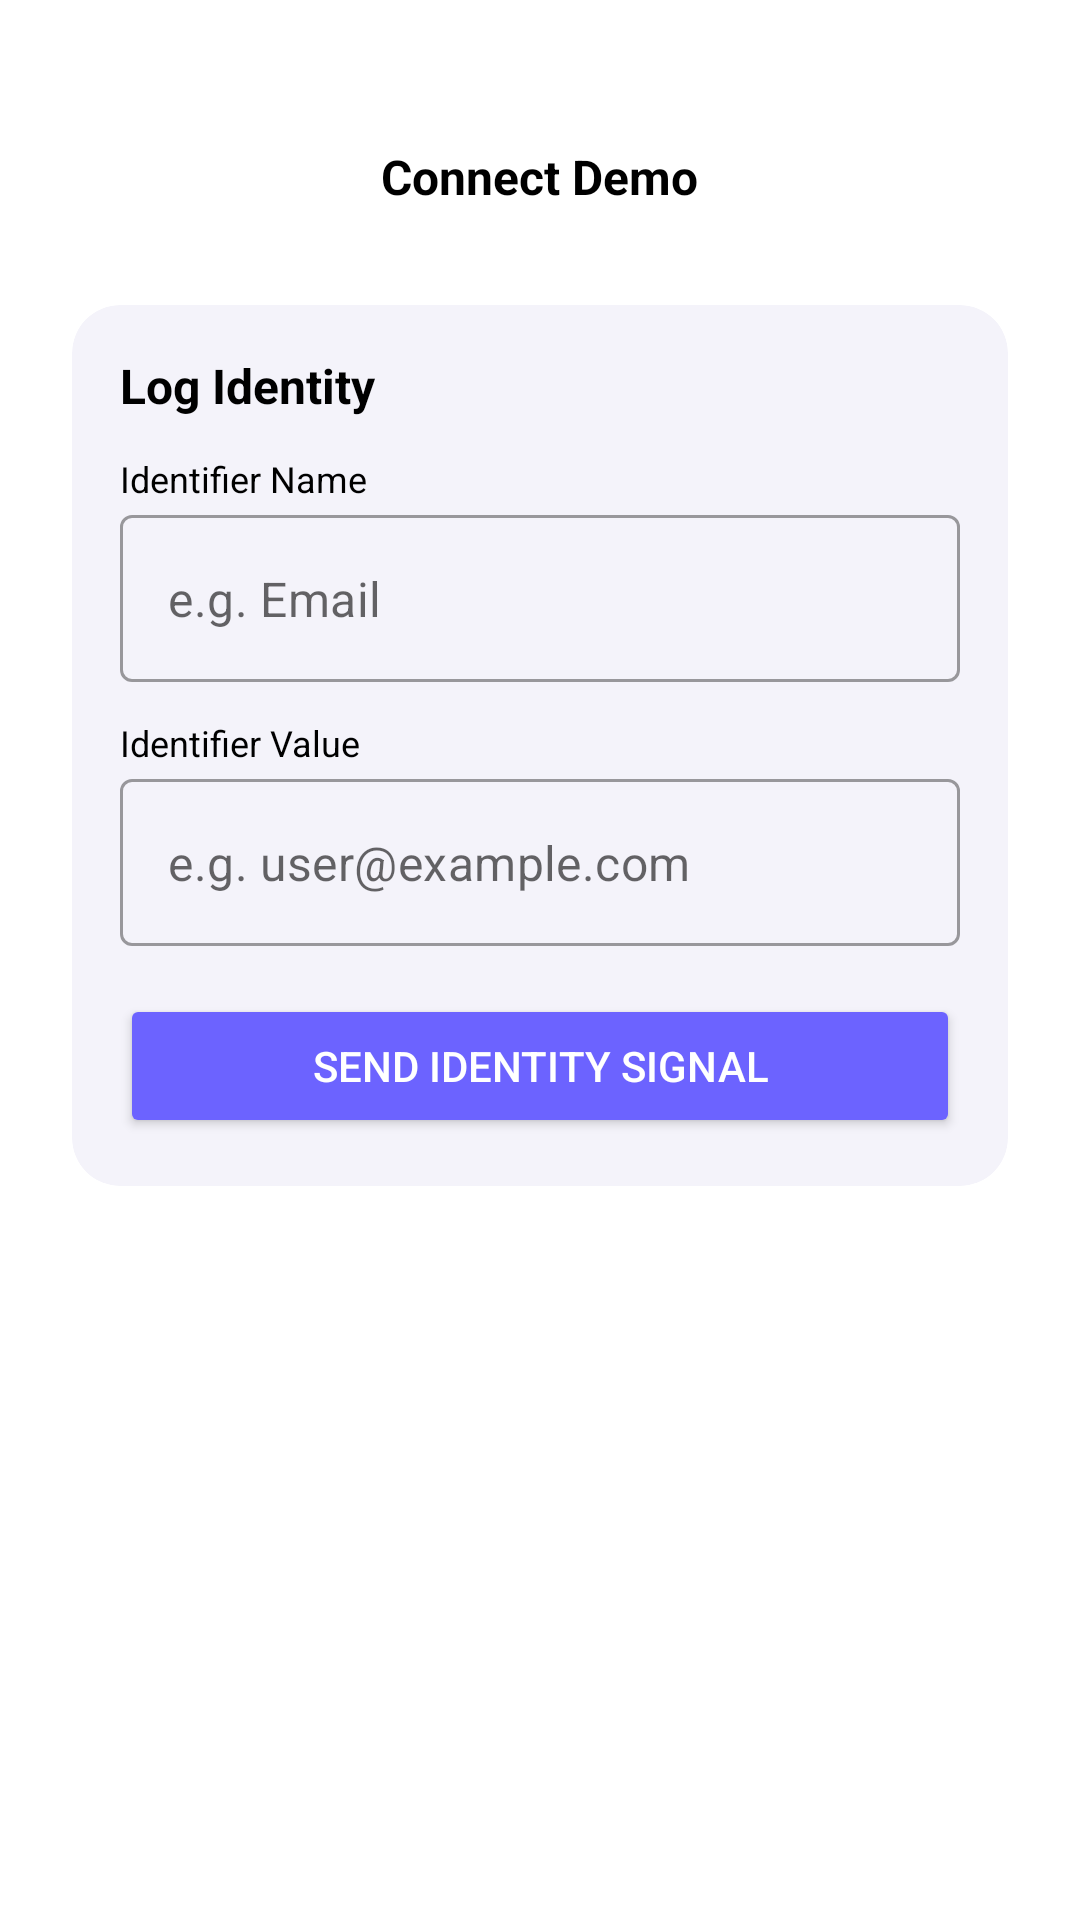

This screen was rendered from an Android layout file. Write that file and the resources it references.
<!-- AndroidManifest.xml: application theme Theme.Connect -->
<!-- res/layout/fragment_identity.xml -->
<?xml version="1.0" encoding="utf-8"?>
<ScrollView
    xmlns:android="http://schemas.android.com/apk/res/android"
    xmlns:app="http://schemas.android.com/apk/res-auto"
    android:layout_width="match_parent"
    android:layout_height="match_parent"
    android:background="@android:color/white"
    android:fillViewport="true">

    <LinearLayout
        android:layout_width="match_parent"
        android:layout_height="wrap_content"
        android:orientation="vertical"
        android:paddingStart="24dp"
        android:paddingEnd="24dp"
        android:paddingTop="40dp"
        android:paddingBottom="40dp"
        android:gravity="center_horizontal">

        <ImageView
            android:id="@+id/iv_logo"
            android:layout_width="260dp"
            android:layout_height="wrap_content"
            android:src="@drawable/acoustic_logo_light"
            android:contentDescription="@string/logo_description"
            android:adjustViewBounds="true" />

        <TextView
            android:layout_width="wrap_content"
            android:layout_height="wrap_content"
            android:layout_marginTop="8dp"
            android:text="@string/connect_demo"
            android:textSize="@dimen/text_medium"
            android:textAppearance="?attr/textAppearanceTitleMedium"
            android:textStyle="bold" />

        
        <androidx.cardview.widget.CardView
            android:layout_width="match_parent"
            android:layout_height="wrap_content"
            android:layout_marginTop="32dp"
            app:cardCornerRadius="16dp"
            app:cardBackgroundColor="@color/light_card"
            app:cardElevation="0dp">

            <LinearLayout
                android:layout_width="match_parent"
                android:layout_height="wrap_content"
                android:orientation="vertical"
                android:padding="16dp">

                <TextView
                    android:id="@+id/tv_log_identity_title"
                    android:layout_width="wrap_content"
                    android:layout_height="wrap_content"
                    android:text="@string/log_identity"
                    android:textSize="@dimen/text_medium"
                    android:textStyle="bold"
                    android:textAppearance="?attr/textAppearanceBodyLarge" />

                <TextView
                    android:layout_width="wrap_content"
                    android:layout_height="wrap_content"
                    android:layout_marginTop="12dp"
                    android:textSize="@dimen/text_small"
                    android:text="@string/identifier_name"
                    android:textAppearance="?attr/textAppearanceBodySmall" />

                <com.google.android.material.textfield.TextInputLayout
                    android:layout_width="match_parent"
                    android:layout_height="wrap_content"
                    android:layout_marginTop="4dp"
                    app:hintEnabled="false"
                    style="@style/Widget.MaterialComponents.TextInputLayout.OutlinedBox">

                    <com.google.android.material.textfield.TextInputEditText
                        android:id="@+id/et_identifier_name"
                        android:layout_width="match_parent"
                        android:layout_height="wrap_content"
                        android:inputType="text|textNoSuggestions"
                        android:imeOptions="actionNext"
                        android:hint="@string/identifier_name_hint" />

                </com.google.android.material.textfield.TextInputLayout>

                <TextView
                    android:layout_width="wrap_content"
                    android:layout_height="wrap_content"
                    android:layout_marginTop="12dp"
                    android:textSize="@dimen/text_small"
                    android:text="@string/identifier_value"
                    android:textAppearance="?attr/textAppearanceBodySmall" />

                <com.google.android.material.textfield.TextInputLayout
                    android:layout_width="match_parent"
                    android:layout_height="wrap_content"
                    android:layout_marginTop="4dp"
                    app:hintEnabled="false"
                    style="@style/Widget.MaterialComponents.TextInputLayout.OutlinedBox">

                    <com.google.android.material.textfield.TextInputEditText
                        android:id="@+id/et_identifier_value"
                        android:layout_width="match_parent"
                        android:layout_height="wrap_content"
                        android:inputType="text|textNoSuggestions"
                        android:imeOptions="actionDone"
                        android:hint="@string/identifier_value_hint" />

                </com.google.android.material.textfield.TextInputLayout>

                <Button
                    android:id="@+id/btn_send_identity_signal"
                    android:layout_width="match_parent"
                    android:layout_height="wrap_content"
                    android:layout_marginTop="16dp"
                    android:text="@string/send_identity_signal"
                    android:backgroundTint="@color/acoustic_button_tint"
                    android:textColor="@android:color/white" />

                <TextView
                    android:id="@+id/tv_identity_status_message"
                    android:layout_width="match_parent"
                    android:layout_height="wrap_content"
                    android:layout_marginTop="8dp"
                    android:textSize="@dimen/text_small"
                    android:textAppearance="?attr/textAppearanceBodySmall"
                    android:visibility="gone" />

            </LinearLayout>

        </androidx.cardview.widget.CardView>

        
        <androidx.cardview.widget.CardView
            android:id="@+id/card_history"
            android:layout_width="match_parent"
            android:layout_height="wrap_content"
            android:layout_marginTop="16dp"
            android:visibility="gone"
            app:cardCornerRadius="16dp"
            app:cardBackgroundColor="@color/light_card"
            app:cardElevation="0dp">

            <LinearLayout
                android:layout_width="match_parent"
                android:layout_height="wrap_content"
                android:orientation="vertical"
                android:padding="16dp">

                <TextView
                    android:layout_width="wrap_content"
                    android:layout_height="wrap_content"
                    android:text="@string/recent"
                    android:textStyle="bold"
                    android:textSize="@dimen/text_small"
                    android:textAppearance="?attr/textAppearanceBodyLarge" />

                <LinearLayout
                    android:id="@+id/ll_history_container"
                    android:layout_width="match_parent"
                    android:layout_height="wrap_content"
                    android:layout_marginTop="8dp"
                    android:orientation="vertical" />

            </LinearLayout>

        </androidx.cardview.widget.CardView>

    </LinearLayout>

</ScrollView>
<!-- resources referenced by this layout -->
<resources>
  <color name="light_card">#F4F3FA</color>
  <dimen name="text_medium">16sp</dimen>
  <dimen name="text_small">12sp</dimen>
  <string name="connect_demo">Connect Demo</string>
  <string name="identifier_name">Identifier Name</string>
  <string name="identifier_name_hint">e.g. Email</string>
  <string name="identifier_value">Identifier Value</string>
  <string name="identifier_value_hint">e.g. user@example.com</string>
  <string name="log_identity">Log Identity</string>
  <string name="logo_description">Acoustic Connect Logo</string>
  <string name="recent">Recent</string>
  <string name="send_identity_signal">Send Identity Signal</string>
  <style name="Theme.Connect" parent="Theme.MaterialComponents.Light.NoActionBar">
          <item name="colorPrimary">@color/acoustic_purple</item>
          <item name="colorPrimaryVariant">@color/acoustic_purple</item>
          <item name="colorSecondary">@color/acoustic_green</item>
      </style>
  <color name="acoustic_purple">#6C63FF</color>
  <color name="acoustic_green">#2ECC71</color>
</resources>
